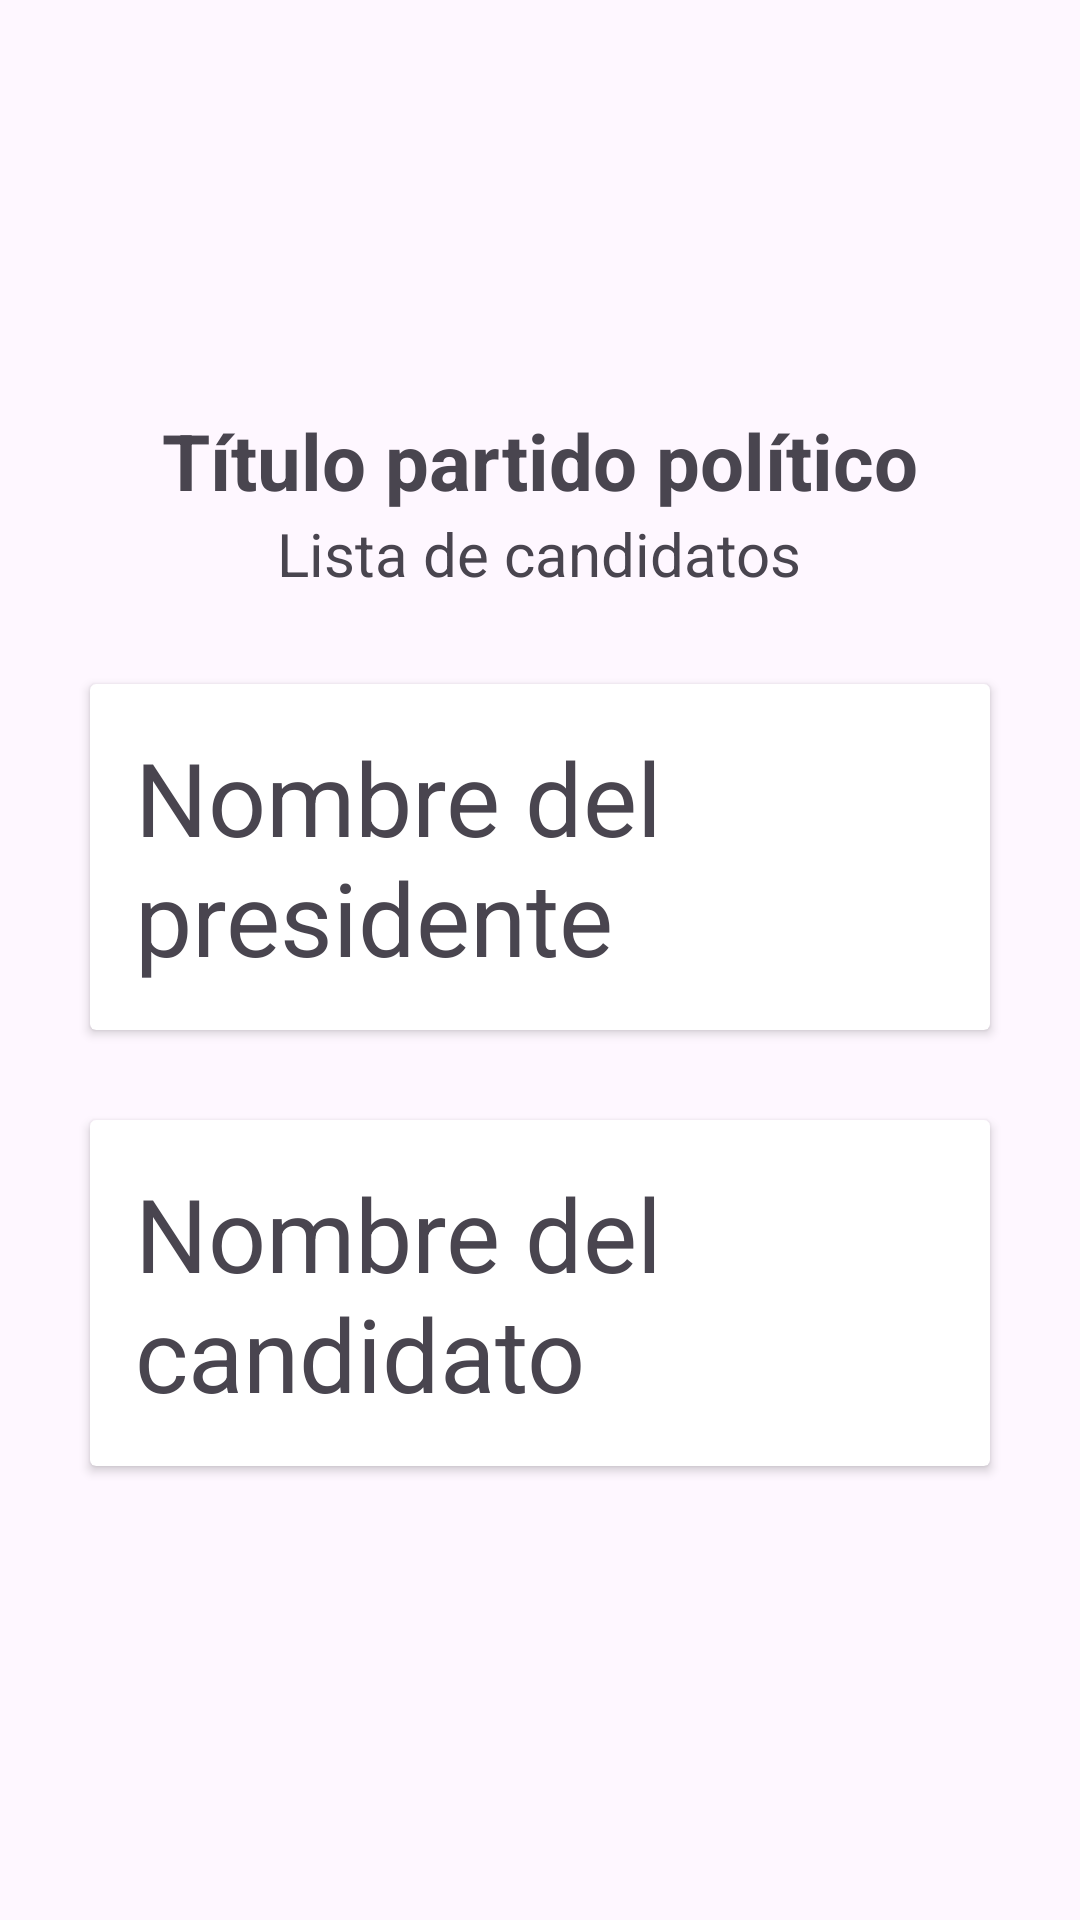

Here is an Android app screen rendered from its layout file. Give the layout XML and the strings, colors and styles it references.
<!-- AndroidManifest.xml: application theme Theme.ProyectoMovil -->
<!-- res/layout/fragment_candidatos.xml -->
<?xml version="1.0" encoding="utf-8"?>
<FrameLayout xmlns:android="http://schemas.android.com/apk/res/android"
    xmlns:tools="http://schemas.android.com/tools"
    android:layout_width="match_parent"
    android:layout_height="match_parent"
    tools:context=".FragmentCandidatos">

    <LinearLayout
        android:layout_width="match_parent"
        android:layout_height="match_parent"
        android:gravity="center"
        android:orientation="vertical">

        <TextView
            android:layout_width="wrap_content"
            android:layout_height="wrap_content"
            android:layout_marginTop="15dp"
            android:text="Título partido político"
            android:textSize="26dp"
            android:textStyle="bold" />

        <TextView
            android:layout_width="wrap_content"
            android:layout_height="wrap_content"
            android:text="Lista de candidatos"
            android:textSize="20dp" />

        <ScrollView
            android:layout_width="match_parent"
            android:layout_height="wrap_content"
            android:layout_margin="15dp">

            <LinearLayout
                android:layout_width="match_parent"
                android:layout_height="wrap_content"
                android:orientation="vertical">
                <androidx.cardview.widget.CardView
                    android:layout_width="match_parent"
                    android:layout_height="match_parent"
                    android:layout_margin="15dp">
                    <LinearLayout
                        android:layout_width="match_parent"
                        android:layout_height="match_parent"
                        android:layout_margin="15dp"
                        android:orientation="vertical">
                        <TextView
                            android:layout_width="match_parent"
                            android:layout_height="wrap_content"
                            android:text="Nombre del presidente"
                            android:textSize="34sp" />
                    </LinearLayout>
                </androidx.cardview.widget.CardView>

                <androidx.cardview.widget.CardView
                    android:layout_width="match_parent"
                    android:layout_height="match_parent"
                    android:layout_margin="15dp">
                    <LinearLayout
                        android:layout_width="match_parent"
                        android:layout_height="match_parent"
                        android:layout_margin="15dp"
                        android:orientation="vertical">
                        <TextView
                            android:layout_width="match_parent"
                            android:layout_height="wrap_content"
                            android:text="Nombre del candidato"
                            android:textSize="34sp" />
                    </LinearLayout>

                </androidx.cardview.widget.CardView>
            </LinearLayout>
        </ScrollView>
    </LinearLayout>
</FrameLayout>
<!-- resources referenced by this layout -->
<resources>
  <style name="Theme.ProyectoMovil" parent="Base.Theme.ProyectoMovil" />
  <style name="Base.Theme.ProyectoMovil" parent="Theme.Material3.DayNight.NoActionBar">
          
          
          <item name="android:statusBarColor">@color/blue</item>
      </style>
  <color name="blue">#0585FB</color>
</resources>
